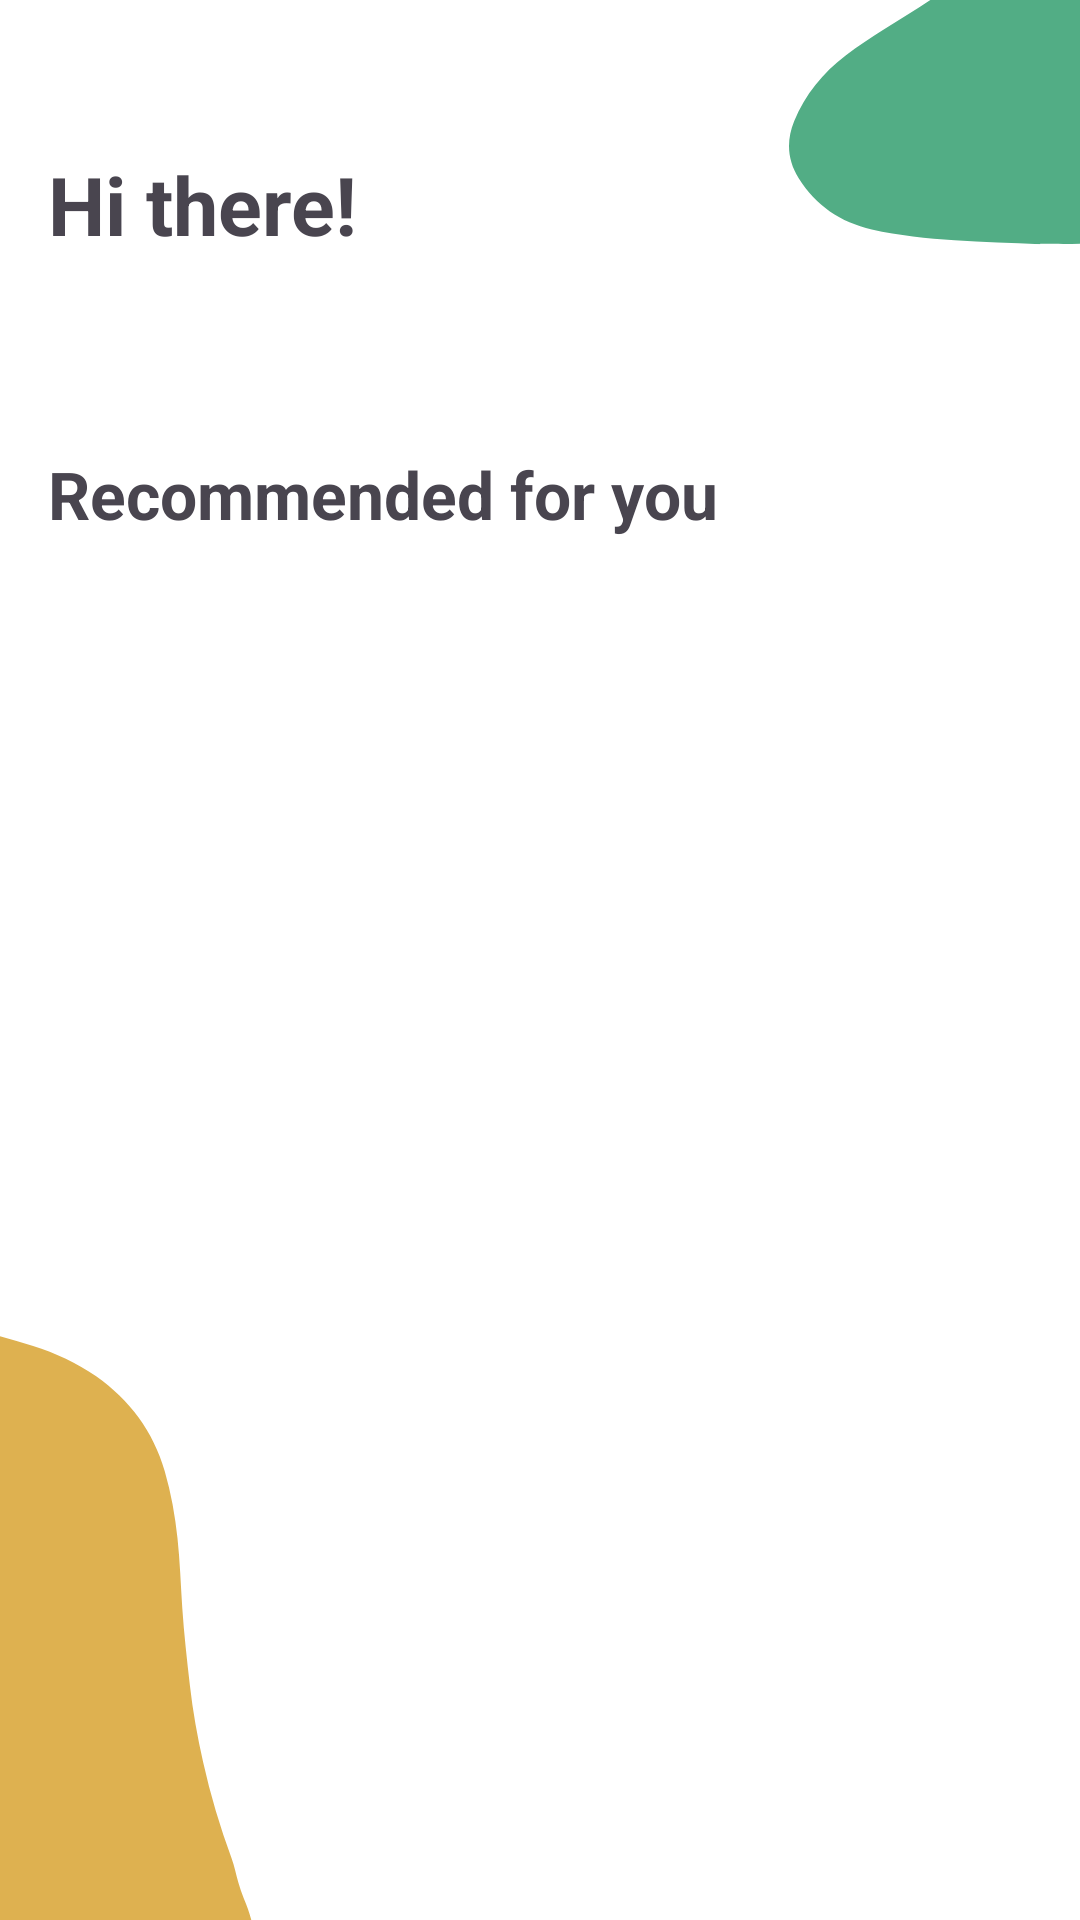

Produce the Android XML layout that renders to this screen, including the resource entries it uses.
<!-- AndroidManifest.xml: application theme Theme.SnackTrack -->
<!-- res/layout/fragment_fragmenthomep.xml -->
<?xml version="1.0" encoding="utf-8"?>
<ScrollView xmlns:android="http://schemas.android.com/apk/res/android"
    xmlns:app="http://schemas.android.com/apk/res-auto"
    xmlns:tools="http://schemas.android.com/tools"
    android:id="@+id/main"
    android:layout_width="match_parent"
    android:layout_height="match_parent"
    android:background="@drawable/b4"
    tools:context=".HomePageActivity">

    <androidx.constraintlayout.widget.ConstraintLayout
        android:layout_width="match_parent"
        android:layout_height="wrap_content">

        <TextView
            android:id="@+id/hiTxt"
            android:layout_width="wrap_content"
            android:layout_height="wrap_content"
            android:text="Hi there!"
            android:textSize="27sp"
            android:textStyle="bold"
            app:layout_constraintStart_toStartOf="parent"
            app:layout_constraintTop_toTopOf="parent"
            android:layout_marginStart="16dp"
            android:layout_marginTop="50dp"/>


        <TextView
            android:id="@+id/recommendedForYouTxt"
            android:layout_width="wrap_content"
            android:layout_height="wrap_content"
            android:layout_marginStart="16dp"
            android:layout_marginTop="100dp"
            android:layout_marginEnd="16dp"
            android:text="Recommended for you"
            android:textSize="22sp"
            android:textStyle="bold"
            app:layout_constraintEnd_toEndOf="parent"
            app:layout_constraintHorizontal_bias="0.0"
            app:layout_constraintStart_toStartOf="parent"
            app:layout_constraintTop_toTopOf="@id/hiTxt"  />

        <androidx.recyclerview.widget.RecyclerView
            android:id="@+id/homeRecyclerView"
            android:layout_width="0dp"
            android:layout_height="wrap_content"
            android:layout_marginStart="16dp"
            android:layout_marginTop="16dp"
            android:layout_marginEnd="16dp"
            android:orientation="horizontal"
            app:layoutManager="androidx.recyclerview.widget.LinearLayoutManager"
            app:layout_constraintEnd_toEndOf="parent"
            app:layout_constraintStart_toStartOf="parent"
            app:layout_constraintTop_toBottomOf="@id/recommendedForYouTxt"
            tools:listitem="@layout/categories_items" />



    </androidx.constraintlayout.widget.ConstraintLayout>
</ScrollView>
<!-- res/layout/categories_items.xml (included above) -->
<?xml version="1.0" encoding="utf-8"?>
<androidx.constraintlayout.widget.ConstraintLayout xmlns:android="http://schemas.android.com/apk/res/android"
    xmlns:app="http://schemas.android.com/apk/res-auto"
    xmlns:tools="http://schemas.android.com/tools"
    android:layout_width="wrap_content"
    android:layout_height="wrap_content"
    android:padding="8dp">

    <TextView
        android:id="@+id/categoryTitle"
        android:layout_width="wrap_content"
        android:layout_height="wrap_content"
        android:layout_marginTop="16dp"
        tools:text="TextViewTextViewTextView"
        app:layout_constraintEnd_toEndOf="parent"
        app:layout_constraintStart_toStartOf="parent"
        app:layout_constraintTop_toBottomOf="@+id/categoryPic" />

    <ImageView
        android:id="@+id/categoryPic"
        android:layout_width="80dp"
        android:layout_height="80dp"
        app:layout_constraintStart_toStartOf="@id/categoryTitle"
        app:layout_constraintEnd_toEndOf="@id/categoryTitle"
        app:layout_constraintTop_toTopOf="parent"
        tools:srcCompat="@drawable/ic_launcher_background" />

</androidx.constraintlayout.widget.ConstraintLayout>
<!-- resources referenced by this layout -->
<resources>
  <!-- drawable b4: png bitmap (drawable, 21861 bytes) -->
  <style name="Theme.SnackTrack" parent="Base.Theme.SnackTrack" />
  <style name="Base.Theme.SnackTrack" parent="Theme.Material3.DayNight.NoActionBar">
          
          
      </style>
</resources>
